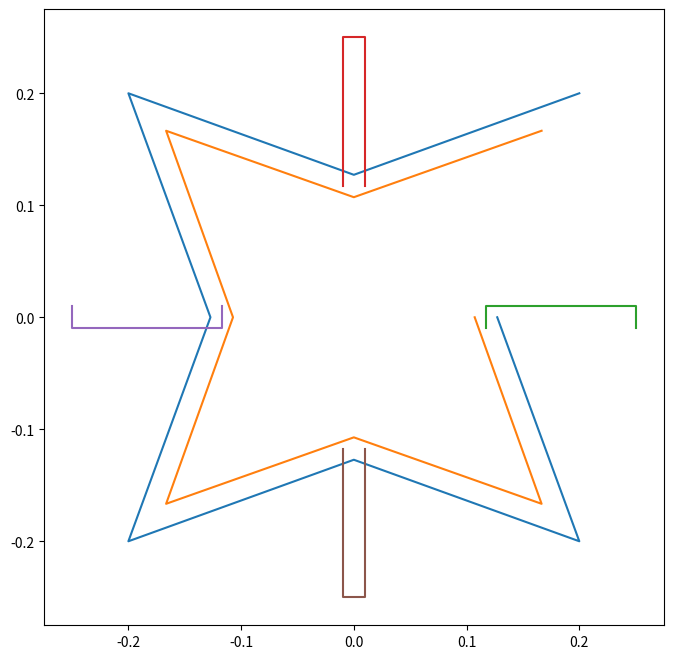

Recreate this plot in Python.
import math
import numpy as np
import matplotlib.pyplot as plt

SIZE = 0.2
THETA = 20 / 180 * 3.1416
THICKNESS = 0.02
EXT = 0.25


# Outer contour
pts_outer = np.array([
    [SIZE, SIZE],
    [0, SIZE * (1 - math.tan(THETA))],
    [-SIZE, SIZE],
    [-SIZE * (1 - math.tan(THETA)), 0],
    [-SIZE, -SIZE],
    [0, -SIZE * (1 - math.tan(THETA))],
    [SIZE, -SIZE],
    [SIZE * (1 - math.tan(THETA)), 0],
])

# Inner contour
corner_shift = THICKNESS / math.sin(3.1416 / 4 - THETA) * math.sin(3.1416 / 4)
pts_inner = np.array([
    [SIZE - corner_shift, SIZE - corner_shift],
    [0, SIZE * (1 - math.tan(THETA)) - THICKNESS],
    [-SIZE + corner_shift, SIZE - corner_shift],
    [-SIZE * (1 - math.tan(THETA)) + THICKNESS, 0],
    [-SIZE + corner_shift, -SIZE + corner_shift],
    [0, -SIZE * (1 - math.tan(THETA)) + THICKNESS],
    [SIZE - corner_shift, -SIZE + corner_shift],
    [SIZE * (1 - math.tan(THETA)) - THICKNESS, 0],
])

# Extensions
mid = SIZE * (1 - math.tan(THETA)) - THICKNESS / 2
ext_1 = np.array([
    [EXT, -THICKNESS / 2],
    [EXT, THICKNESS / 2],
    [mid, THICKNESS / 2],
    [mid, -THICKNESS / 2]
])
ext_2 = np.array([
    [THICKNESS / 2, mid],
    [THICKNESS / 2, EXT],
    [-THICKNESS / 2, EXT],
    [-THICKNESS / 2, mid]
])
ext_3 = np.array([
    [-EXT, THICKNESS / 2],
    [-EXT, -THICKNESS / 2],
    [-mid, -THICKNESS / 2],
    [-mid, THICKNESS / 2]
])
ext_4 = np.array([
    [-THICKNESS / 2, -mid],
    [-THICKNESS / 2, -EXT],
    [THICKNESS / 2, -EXT],
    [THICKNESS / 2, -mid]
])


plt.figure(figsize=(8, 8))
plt.plot(pts_outer[:, 0], pts_outer[:, 1])
plt.plot(pts_inner[:, 0], pts_inner[:, 1])
plt.plot(ext_1[:, 0], ext_1[:, 1])
plt.plot(ext_2[:, 0], ext_2[:, 1])
plt.plot(ext_3[:, 0], ext_3[:, 1])
plt.plot(ext_4[:, 0], ext_4[:, 1])
plt.show()
